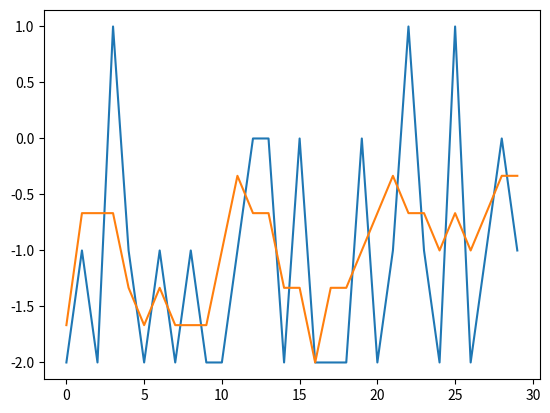

Source code (Python):
# Семинар 4 от 26.9.23
import numpy as np  # для работы с матрицами

# 1. Отсортировать значения массива по частоте встречания.
a = np.random.randint(5, size=10)
print('Исходный массив', a)
unique_elements, frequency = np.unique(a, return_counts=True)
sorted_by_freq = unique_elements[np.argsort(frequency)[::-1]]
print('Отсортирован по частоте:', sorted_by_freq, '\n')

# 2. Дана картинка высоты h, ширины w, тип данных np.uint8 (от 0 до 255). Найти количество уникальных цветов.
h, w = np.random.randint(1, 8, dtype=np.uint8), np.random.randint(1, 8, dtype=np.uint8)
print('h:', h, '   w:', w)
image = np.random.randint(256, size=(h, w))
print('image:\n', image)
print('Уникальные цвета:\n', np.unique(image))
print('Количество уникальных цветов:', len(np.unique(image)), '\n')

# 3. Написать функцию, вычисляющую плавающее среднее вектора
import matplotlib.pyplot as plt  # для работы с графиком


def moving_average(vector, window):
    res = np.empty(len(vector))  # пустой массив длинной массива vector
    for i in range(len(vector)):
        res[i] = sum(vector[i:i + window]) / window
        # print('vector[i:i+window] =', vector[i:i+window])
    print('vector = ', *vector)
    print('res = ', *res)
    plt.plot(vector)  # график по vector
    plt.plot(res)  # график по res
    plt.show()  # вывод графика


vector = np.random.randint(-2, 2, size=30)
window = 3
moving_average(vector, window)

# 4. Дана матрица (n, 3). Вывести те тройки чисел, которые являются длинами сторон треугольника
n = 4
matrix = np.random.randint(10, size=(n, 3))
print('\nmatrix:\n', matrix)

for row in matrix:
    if row[0] + row[1] > row[2] and row[0] + row[2] > row[1] and row[1] + row[2] > row[0]:
        print('Треугольник:', row)
